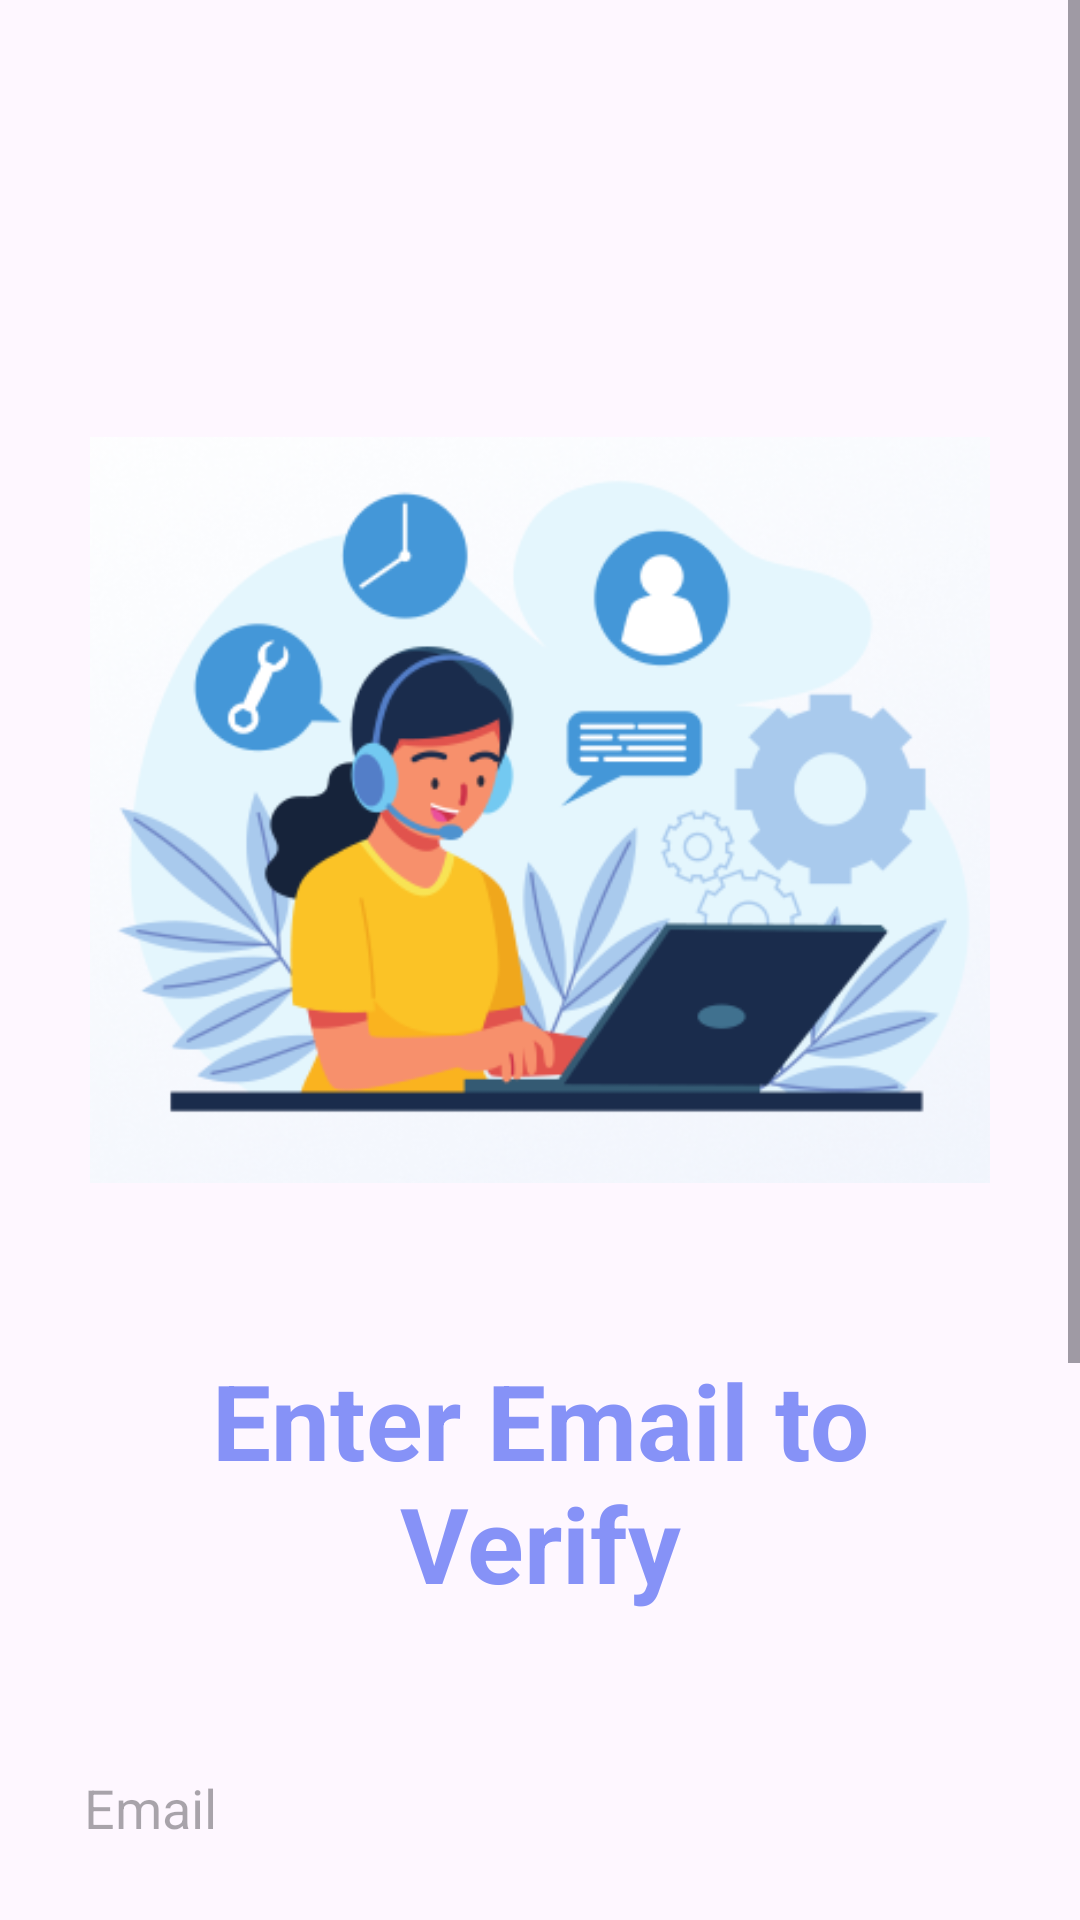

Here is an Android app screen rendered from its layout file. Give the layout XML and the strings, colors and styles it references.
<!-- AndroidManifest.xml: application theme Theme.WatchfulEye -->
<!-- res/layout/activity_email_validation.xml -->
<?xml version="1.0" encoding="utf-8"?>
<LinearLayout xmlns:android="http://schemas.android.com/apk/res/android"
    xmlns:app="http://schemas.android.com/apk/res-auto"
    xmlns:tools="http://schemas.android.com/tools"
    android:layout_width="match_parent"
    android:layout_height="match_parent"
    android:orientation="vertical"
    tools:context=".EmailValidationActivity">

    <ScrollView
        android:layout_width="match_parent"
        android:layout_height="wrap_content">

        <LinearLayout
            android:layout_width="match_parent"
            android:layout_height="wrap_content"
            android:orientation="vertical">

            <LinearLayout
                android:layout_width="match_parent"
                android:layout_height="wrap_content"
                android:layout_marginTop="100dp"
                android:orientation="vertical"
                android:padding="20dp">

                <ImageView
                    android:id="@+id/ch_image"
                    android:layout_width="300dp"
                    android:layout_height="300dp"
                    android:layout_gravity="center"
                    android:src="@drawable/ch"
                    android:contentDescription="Image of ch" />

                <TextView
                    android:layout_width="match_parent"
                    android:layout_height="wrap_content"
                    android:layout_marginBottom="15dp"
                    android:gravity="center_horizontal"
                    android:text="Enter Email to Verify"
                    android:textColor="@color/lavender"
                    android:paddingTop="30dp"
                    android:textSize="35dp"
                    android:layout_gravity="center"
                    android:textStyle="bold" />


                <EditText
                    android:id="@+id/verify_email"
                    android:layout_width="350dp"
                    android:layout_height="60dp"
                    android:layout_marginTop="20dp"
                    android:background="@drawable/lavender_border"
                    android:drawablePadding="8dp"
                    android:hint="Email"
                    android:padding="8dp"/>


                <Button
                    android:id="@+id/login_button"
                    android:layout_width="350dp"
                    android:layout_height="70dp"
                    android:layout_marginTop="30dp"
                    android:text="Very Email"
                    android:textSize="18sp"
                    app:cornerRadius="30dp" />

                <ProgressBar
                    android:id="@+id/progressBar"
                    android:layout_width="wrap_content"
                    android:layout_height="wrap_content"
                    android:layout_gravity="center"
                    android:visibility="gone" />

                <TextView
                    android:id="@+id/output"
                    android:layout_width="match_parent"
                    android:layout_height="wrap_content"
                    android:layout_marginTop="65dp"
                    android:layout_marginBottom="50dp"
                    android:gravity="center_horizontal"
                    android:text=""
                    android:textColor="#16B583"
                    android:textSize="25dp"
                    android:textStyle="bold" />


            </LinearLayout>
        </LinearLayout>
    </ScrollView>
</LinearLayout>
<!-- resources referenced by this layout -->
<resources>
  <color name="lavender">#8692f7</color>
  <!-- drawable ch: png bitmap (drawable, 80202 bytes) -->
  <style name="Theme.WatchfulEye" parent="Base.Theme.WatchfulEye" />
  <style name="Base.Theme.WatchfulEye" parent="Theme.Material3.DayNight.NoActionBar">
          
          
      </style>
</resources>
